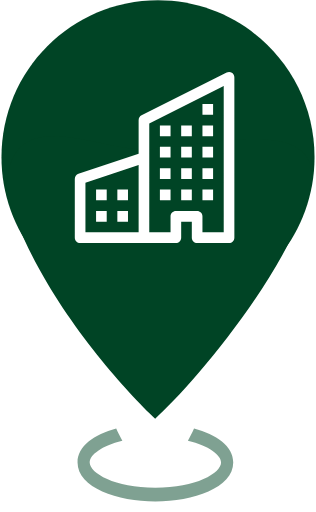
t = 0.00 s
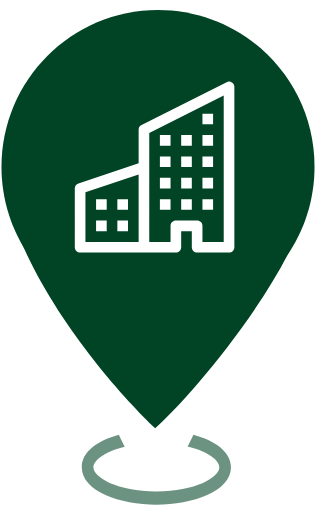
t = 0.25 s
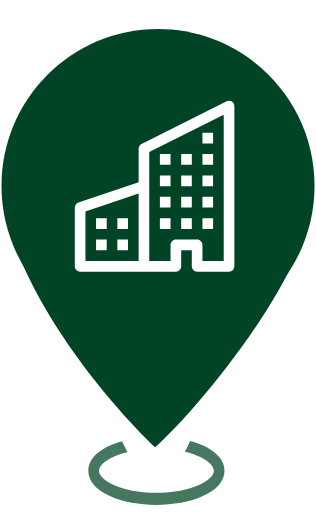
t = 0.75 s
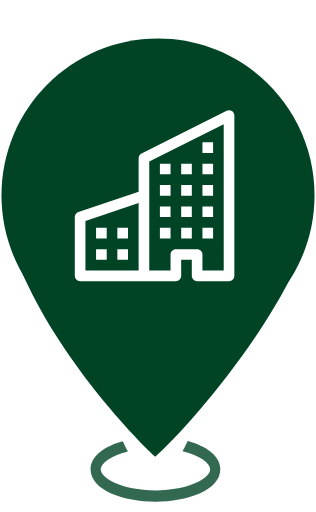
t = 1.00 s
t = 1.25 s: frame unchanged from t = 0.75 s, image omitted
t = 1.75 s: frame unchanged from t = 0.25 s, image omitted

The animated SVG that drew these frames (rendered in a browser with its animation timeline set to each time). Animation: 4 SMIL elements (animate=1,animateTransform=3); one cycle of 2.00 s, repeats indefinitely.

<svg
    width="207"
    height="335"
    viewBox="0 0 207 335"
    fill="none"
    xmlns="http://www.w3.org/2000/svg">
    <g class="marker">
        <animateTransform
            attributeName="transform"
            attributeType="XML"
            type="translate"
            values="0 0;0 25;0 0"
            dur="2s"
            repeatCount="indefinite"/>
        <g class="marker-background">
            <path
                d="M103.5 205.53C160.126 205.53 206.032 159.527 206.032 102.78C206.032 46.0325 160.126 0.0297852 103.5 0.0297852C46.8732 0.0297852 0.96814 46.0325 0.96814 102.78C0.96814 159.527 46.8732 205.53 103.5 205.53Z"
                fill="#004425"/>
            <path
                d="M202.614 125.352C187.988 180.541 122.452 255.995 101.641 274.03C78.91 252.633 22.0796 189.544 4.38586 125.352C4.38586 65.5897 61.5341 97.6897 94.0985 97.6897C126.663 97.6897 217.24 70.1623 202.614 125.352Z"
                fill="#004425"/>
        </g>
        <g class="building">
            <path
                fill-rule="evenodd"
                clip-rule="evenodd"
                d="M151.871 47.5242C152.376 47.8377 152.793 48.2756 153.082 48.7962C153.371 49.3169 153.522 49.9031 153.523 50.4992V155.499C153.523 156.427 153.156 157.318 152.502 157.974C151.849 158.63 150.963 158.999 150.039 158.999H129.134C128.21 158.999 127.324 158.63 126.67 157.974C126.017 157.318 125.65 156.427 125.65 155.499V144.999H118.682V155.499C118.682 156.427 118.315 157.318 117.661 157.974C117.008 158.63 116.122 158.999 115.198 158.999H52.4841C51.5601 158.999 50.6739 158.63 50.0205 157.974C49.3671 157.318 49 156.427 49 155.499V116.999C49.0006 116.265 49.231 115.549 49.6587 114.954C50.0864 114.358 50.6896 113.913 51.3831 113.681L90.8091 100.479V78.4992C90.8091 77.8497 90.989 77.2131 91.3287 76.6605C91.6683 76.1079 92.1543 75.6611 92.7323 75.3702L148.478 47.3702C149.009 47.1028 149.6 46.9766 150.194 47.0036C150.788 47.0305 151.366 47.2097 151.871 47.5242ZM90.8091 107.857L55.9682 119.519V151.999H90.8091V107.857ZM97.7773 151.999H111.714V141.499C111.714 140.571 112.081 139.681 112.734 139.024C113.387 138.368 114.274 137.999 115.198 137.999H129.134C130.058 137.999 130.944 138.368 131.598 139.024C132.251 139.681 132.618 140.571 132.618 141.499V151.999H146.555V56.1622L97.7773 80.6622V151.999Z"
                fill="white"/>
            <path
                d="M62.9364 123.999H69.9046V130.999H62.9364V123.999ZM76.8728 123.999H83.8409V130.999H76.8728V123.999ZM62.9364 137.999H69.9046V144.999H62.9364V137.999ZM76.8728 137.999H83.8409V144.999H76.8728V137.999ZM104.745 109.999H111.714V116.999H104.745V109.999ZM118.682 109.999H125.65V116.999H118.682V109.999ZM104.745 123.999H111.714V130.999H104.745V123.999ZM118.682 123.999H125.65V130.999H118.682V123.999ZM132.618 109.999H139.586V116.999H132.618V109.999ZM132.618 123.999H139.586V130.999H132.618V123.999ZM104.745 95.9991H111.714V102.999H104.745V95.9991ZM118.682 95.9991H125.65V102.999H118.682V95.9991ZM132.618 95.9991H139.586V102.999H132.618V95.9991ZM104.745 81.9991H111.714V88.9991H104.745V81.9991ZM118.682 81.9991H125.65V88.9991H118.682V81.9991ZM132.618 81.9991H139.586V88.9991H132.618V81.9991ZM132.618 67.9991H139.586V74.9991H132.618V67.9991Z"
                fill="white"/>
        </g>
    </g>

    <g class="shadow" transform="translate(0, 20), scale(1)">
        <animate
            attributeName="opacity"
            values="0.5;0.8;0.5"
            dur="2s"
            repeatCount="indefinite"
        />
        <animateTransform
            attributeName="transform"
            attributeType="XML"
            type="scale"
            values="1.20;1;1.20"
            dur="2s"
            repeatCount="indefinite"
        />
        <animateTransform
            attributeName="transform"
            attributeType="XML"
            type="translate"
            values="-17 -30;0 25;-17 -30"
            dur="2s"
            repeatCount="indefinite"
            additive="sum"
        />
        <path
            d="M122.923 263.709C121.768 266.267 120.62 268.54 119.581 270.443C131.073 273.175 137.682 278.267 137.682 282.27C137.682 288.023 124.04 296.046 101.824 296.046C79.607 296.046 65.9654 288.023 65.9654 282.27C65.9654 278.299 72.4679 273.25 83.7984 270.499C82.7526 268.602 81.5998 266.336 80.436 263.787C68.4494 267.112 59.3339 273.358 59.3339 282.27C59.3339 296.089 81.2265 303.547 101.824 303.547C122.421 303.547 144.314 296.089 144.314 282.27C144.314 273.29 135.05 267.015 122.923 263.709Z"
            fill="#004425"
        />
    </g>
</svg>
